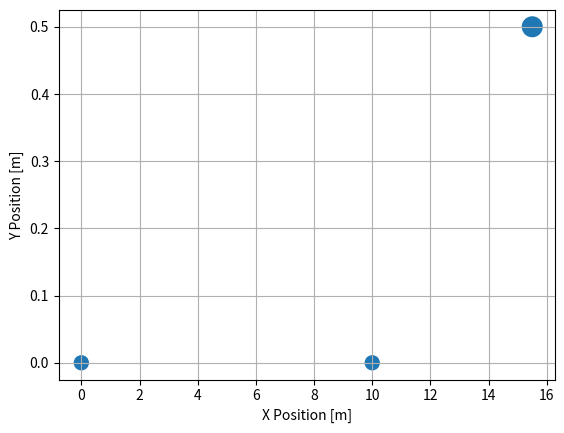

Here is the Python script that generated this plot:
import numpy as np
import matplotlib.pyplot as plt


class CG_Calculation(object):

    def __init__(self, weight_list: list, x_position_list: list, y_position_list: list = None):

        self.__weights = weight_list
        self.__x_positions = x_position_list

        if y_position_list is None:
            self.__y_positions = [0]*len(x_position_list)

        else:
            self.__y_positions = y_position_list

    def add_component(self, weight: float, position: tuple):

        self.__weights.append(weight)
        self.__x_positions.append(position[0])
        self.__y_positions.append(position[1])

    def calculate_cg_along_x(self):
        return sum([weight * position for weight, position in zip(self.__weights, self.__x_positions)]) / sum(self.__weights)

    def calculate_cg_along_y(self):
        return sum([weight * position for weight, position in zip(self.__weights, self.__y_positions)]) / sum(self.__weights)

    def plot_locations(self, fig: plt.figure = None):

        if fig is None:
            fig = plt.figure()

        plt.scatter(self.__x_positions, self.__y_positions, s=self.__weights)
        plt.grid()
        plt.xlabel('X Position [m]')
        plt.ylabel('Y Position [m]')


if __name__ == '__main__':

    B = CG_Calculation([100, 100, 200], [0, 10, 15.5], [0, 0, 0.5])
    B.plot_locations()
    print(B.calculate_cg_along_x())
    print(B.calculate_cg_along_y())
    B.add_component(150, (2, 0))
    print(B.calculate_cg_along_x())
    print(B.calculate_cg_along_y())